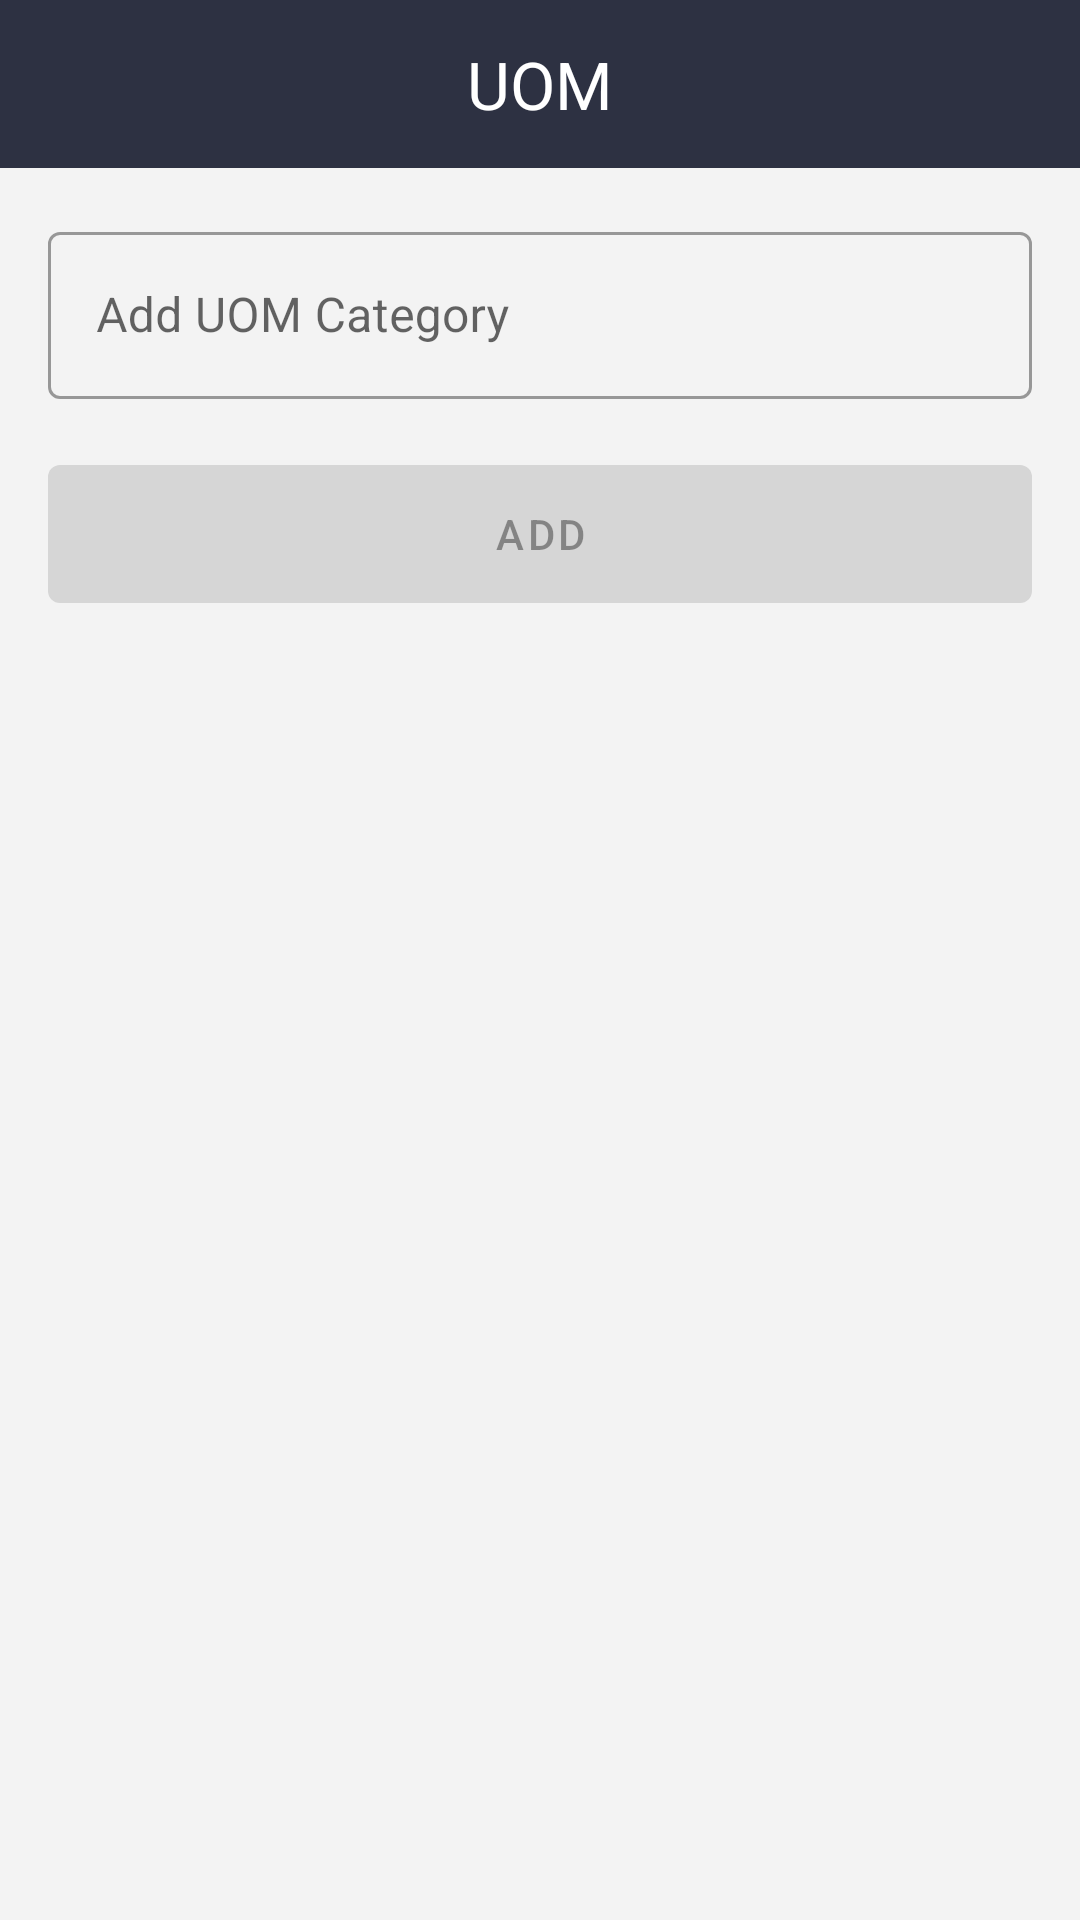

Android layout source for this screen:
<!-- AndroidManifest.xml: application theme Theme.OJTApp -->
<!-- res/layout/activity_uom.xml -->
<?xml version="1.0" encoding="utf-8"?>
<layout xmlns:android="http://schemas.android.com/apk/res/android"
    xmlns:app="http://schemas.android.com/apk/res-auto"
    xmlns:tools="http://schemas.android.com/tools">

    <RelativeLayout
        android:layout_width="match_parent"
        android:layout_height="match_parent"
        android:background="#F3F3F3"
        tools:context=".UOMActivity">

        <androidx.appcompat.widget.Toolbar
            android:id="@+id/toolbar"
            android:layout_width="match_parent"
            android:layout_height="?attr/actionBarSize"
            android:background="#2D3142" />

        <ImageButton
            android:id="@+id/btn_UOM_back"
            android:layout_width="30dp"
            android:layout_height="30dp"
            android:layout_marginStart="16dp"
            android:layout_marginTop="13dp"
            android:layout_marginEnd="16dp"
            android:background="@drawable/ic_arrow_back"
            android:backgroundTint="@color/white"
            android:contentDescription="@string/back"
            tools:ignore="TouchTargetSizeCheck" />

        <TextView
            android:textAppearance="@style/TextAppearance.AppCompat.Large"
            android:layout_width="wrap_content"
            android:layout_height="?attr/actionBarSize"
            android:layout_centerHorizontal="true"
            android:gravity="center"
            android:text="@string/uom"
            android:textColor="@color/white" />

        <LinearLayout
            android:layout_below="@id/toolbar"
            android:layout_width="match_parent"
            android:layout_height="wrap_content"
            android:orientation="vertical"
            android:padding="16dp">

            <com.google.android.material.textfield.TextInputLayout
                android:id="@+id/uom"
                style="@style/Widget.MaterialComponents.TextInputLayout.OutlinedBox"
                android:layout_width="match_parent"
                android:layout_height="wrap_content"
                app:endIconMode="clear_text">

                <com.google.android.material.textfield.TextInputEditText
                    android:id="@+id/et_uom"
                    android:layout_width="match_parent"
                    android:layout_height="wrap_content"
                    android:hint="@string/uom_hint"
                    android:textColorHint="#546E7A"
                    tools:ignore="TextContrastCheck" />
            </com.google.android.material.textfield.TextInputLayout>

            <LinearLayout
                android:layout_width="match_parent"
                android:layout_height="wrap_content"
                android:layout_marginTop="15dp"
                android:orientation="horizontal">

                <com.google.android.material.button.MaterialButton
                    android:id="@+id/btn_add_uom"
                    android:layout_width="0dp"
                    android:layout_height="58dp"
                    android:layout_marginTop="1dp"
                    android:layout_weight="2"
                    android:enabled="false"
                    android:text="@string/add" />

            </LinearLayout>
        </LinearLayout>

    </RelativeLayout>
</layout>
<!-- resources referenced by this layout -->
<resources>
  <color name="white">#FFFFFFFF</color>
  <string name="add">add</string>
  <string name="back">back</string>
  <string name="uom">UOM</string>
  <string name="uom_hint">Add UOM Category</string>
  <style name="Theme.OJTApp" parent="Theme.MaterialComponents.Light.NoActionBar.Bridge">
          
          <item name="colorPrimary">@color/purple_500</item>
          <item name="colorPrimaryVariant">@color/purple_700</item>
          <item name="colorOnPrimary">@color/white</item>
          
          <item name="colorSecondary">@color/teal_200</item>
          <item name="colorSecondaryVariant">@color/teal_700</item>
          <item name="colorOnSecondary">@color/black</item>
          
          <item name="android:statusBarColor">#2D3142</item>=
  
          <item name="android:windowAnimationStyle">@style/CustomActivityAnimation</item>
      </style>
  <color name="purple_500">#2D3142</color>
  <color name="purple_700">#FF3700B3</color>
  <color name="teal_200">#FF03DAC5</color>
  <color name="teal_700">#FF018786</color>
  <color name="black">#FF000000</color>
  <style name="CustomActivityAnimation" parent="@android:style/Animation.Activity">
          <item name="android:activityOpenEnterAnimation">@anim/slide_in_right</item>
          <item name="android:activityOpenExitAnimation">@anim/slide_out_left</item>
          <item name="android:activityCloseEnterAnimation">@anim/slide_in_left</item>
          <item name="android:activityCloseExitAnimation">@anim/slide_out_right</item>
      </style>
</resources>
